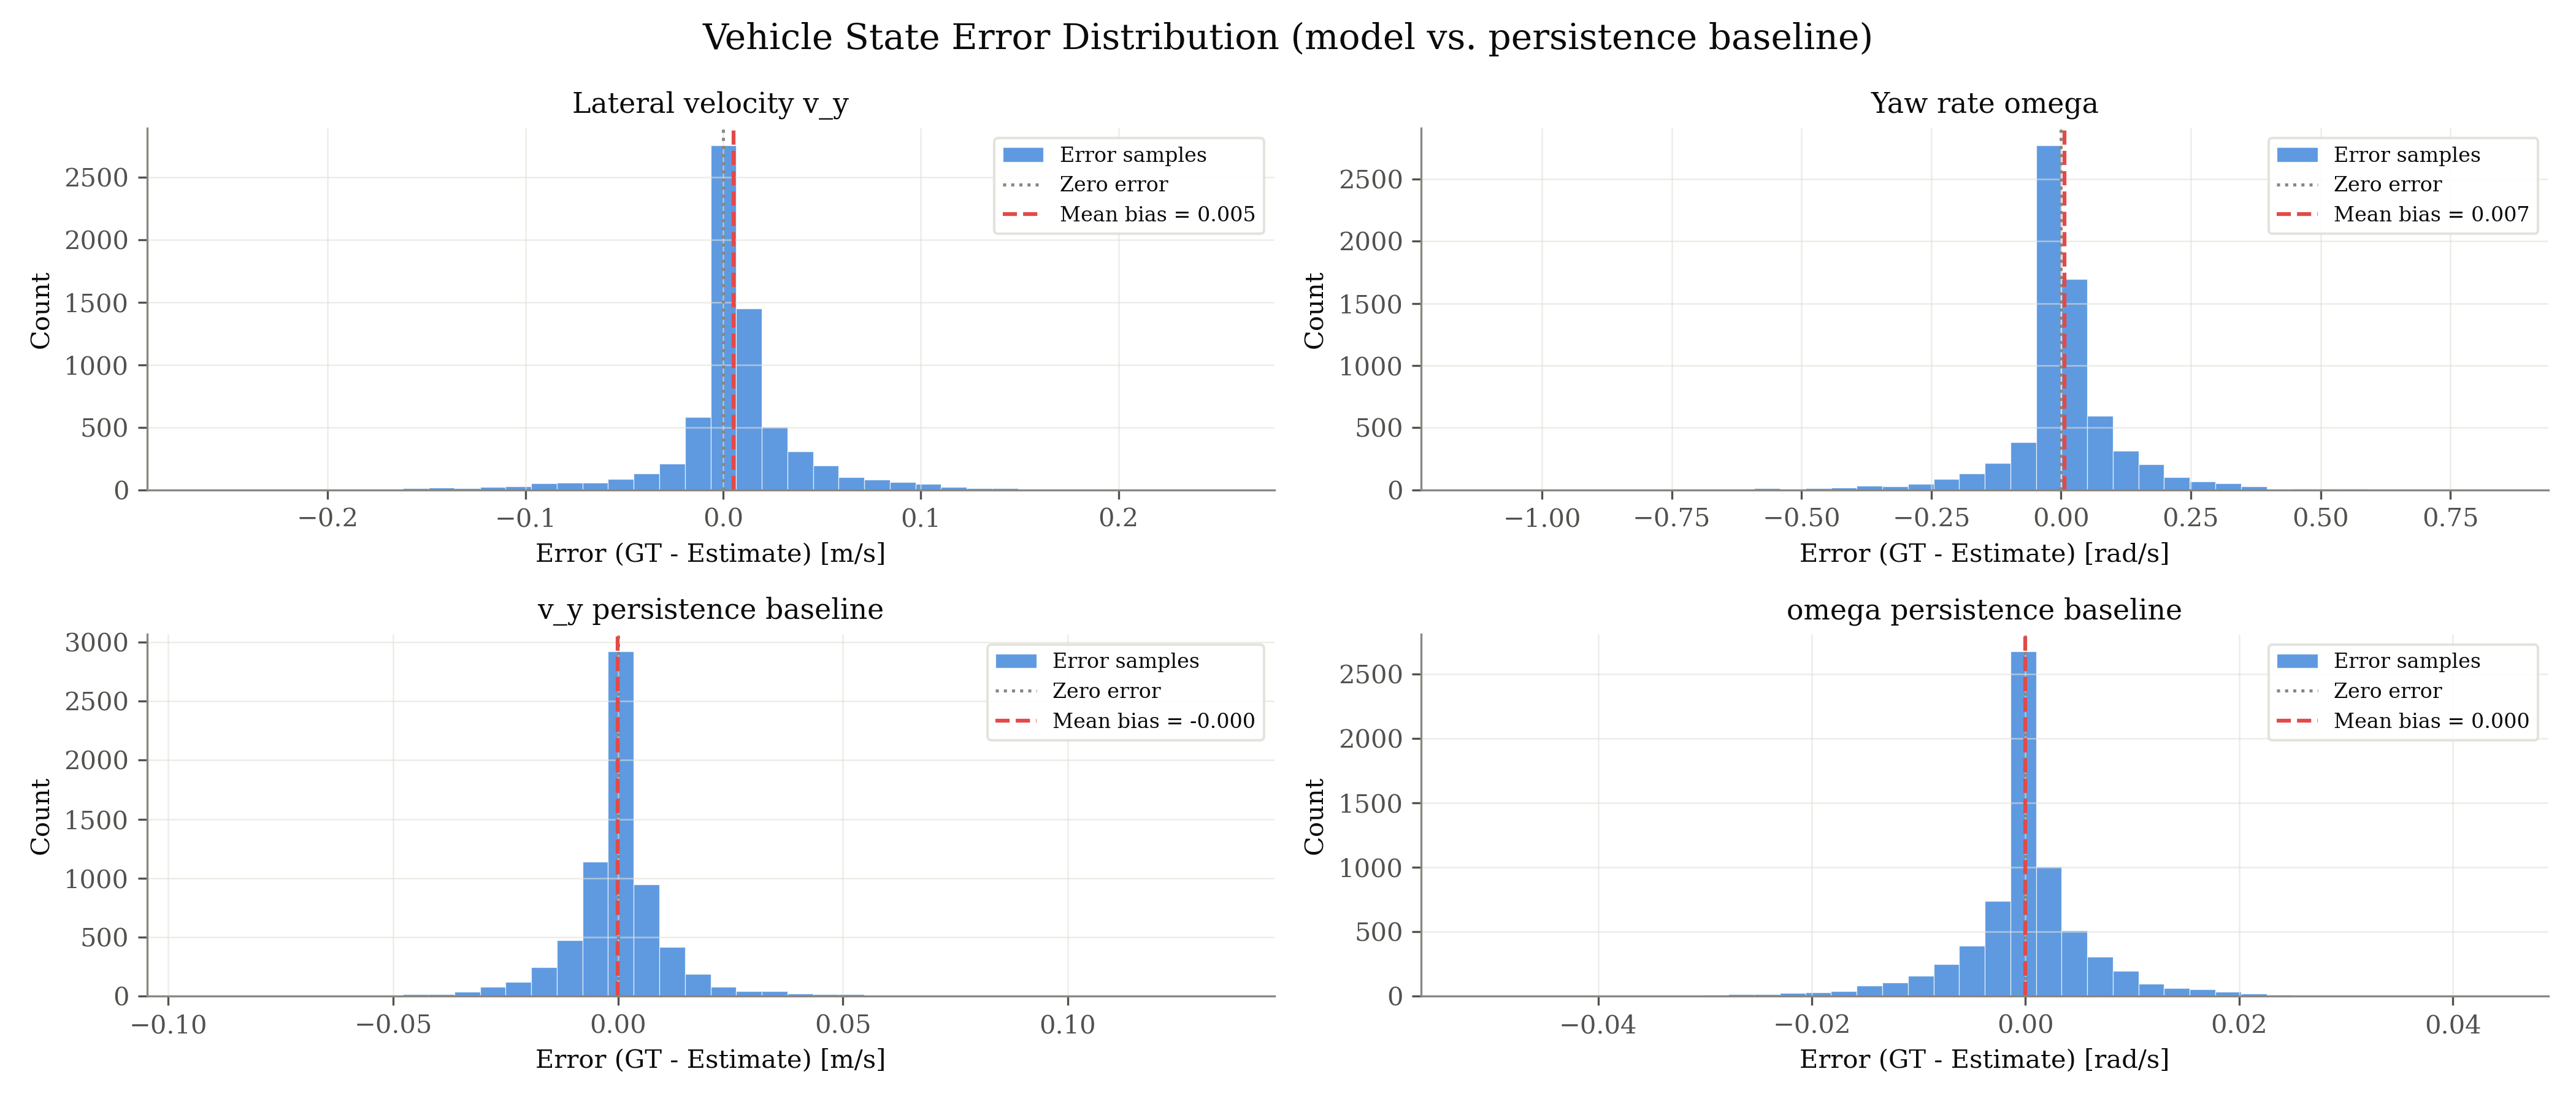

Data behind this chart, as committed beside it:
signal, unit, error_gt_minus_est
v_y, m/s, 0.01971
v_y, m/s, 0.01897
v_y, m/s, 0.01781
v_y, m/s, 0.01191
v_y, m/s, 0.009276
v_y, m/s, 0.007374
v_y, m/s, 0.008873
v_y, m/s, 0.006479
v_y, m/s, 0.003177
v_y, m/s, 0.006055
v_y, m/s, 0.005842
v_y, m/s, 0.00657
v_y, m/s, 0.006954
v_y, m/s, 0.003221
v_y, m/s, 0.01091
v_y, m/s, 0.008548
v_y, m/s, 0.003753
v_y, m/s, 0.007735
v_y, m/s, 0.004158
v_y, m/s, 0.01632
v_y, m/s, 0.01743
v_y, m/s, 0.002197
v_y, m/s, 0.003926
v_y, m/s, 0.00876
v_y, m/s, 0.003646
v_y, m/s, 0.01873
v_y, m/s, 0.004699
v_y, m/s, 0.008638
v_y, m/s, 0.005128
v_y, m/s, 0.008477
v_y, m/s, 0.00476
v_y, m/s, 0.007113
v_y, m/s, 0.009163
v_y, m/s, 0.003065
v_y, m/s, 0.005505
v_y, m/s, 0.004186
v_y, m/s, 0.007576
v_y, m/s, 0.004351
v_y, m/s, 0.008819
v_y, m/s, 0.01095
v_y, m/s, 0.006625
v_y, m/s, 0.009286
v_y, m/s, 0.00602
v_y, m/s, 0.006914
v_y, m/s, 0.006835
v_y, m/s, 0.009573
v_y, m/s, 0.007672
v_y, m/s, 0.006958
v_y, m/s, 0.005903
v_y, m/s, 0.004327
v_y, m/s, 0.003924
v_y, m/s, 0.004958
v_y, m/s, 0.004736
v_y, m/s, 0.008716
v_y, m/s, 0.004913
v_y, m/s, 0.003019
v_y, m/s, 0.006754
v_y, m/s, 0.006218
v_y, m/s, 0.003005
v_y, m/s, 0.006592
... 27,328 more rows
